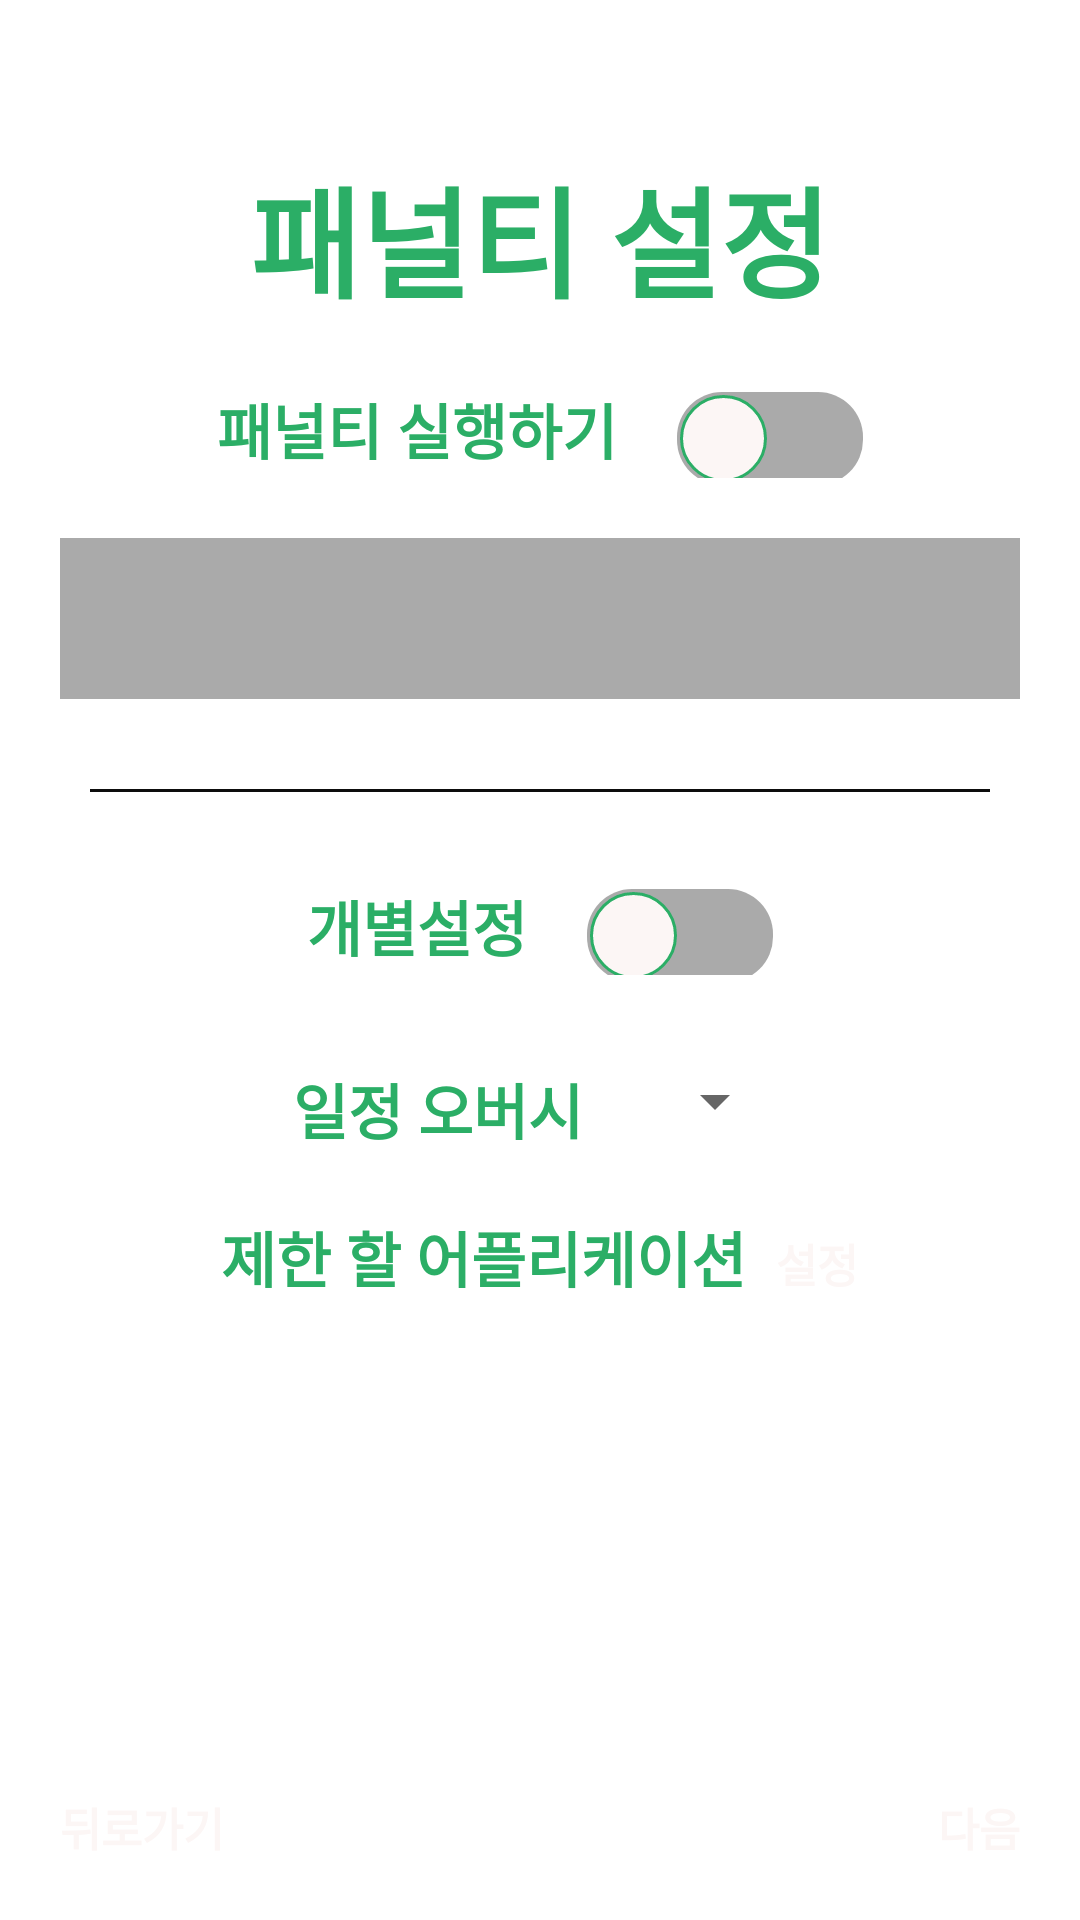

Here is an Android app screen rendered from its layout file. Give the layout XML and the strings, colors and styles it references.
<!-- AndroidManifest.xml: application theme Theme.좋은하루 -->
<!-- res/layout/activity_penalty.xml -->
<?xml version="1.0" encoding="utf-8"?>
<LinearLayout xmlns:android="http://schemas.android.com/apk/res/android"
    xmlns:app="http://schemas.android.com/apk/res-auto"
    xmlns:tools="http://schemas.android.com/tools"
    android:layout_width="match_parent"
    android:layout_height="match_parent"
    android:orientation="vertical">

    <LinearLayout
        android:layout_width="match_parent"
        android:layout_height="0dp"
        android:layout_weight="1"
        android:orientation="vertical">

        <TextView
            android:layout_width="wrap_content"
            android:layout_height="wrap_content"
            android:layout_gravity="center"
            android:layout_marginTop="50dp"
            android:text="패널티 설정"
            android:textColor="@color/main_color"
            android:textSize="40sp"
            android:textStyle="bold" />

        <LinearLayout
            android:layout_width="wrap_content"
            android:layout_height="wrap_content"
            android:layout_gravity="center"
            android:layout_marginTop="20dp"
            android:orientation="horizontal">

            <TextView
                android:layout_width="wrap_content"
                android:layout_height="wrap_content"
                android:text="패널티 실행하기"
                android:textColor="@color/main_color"
                android:textSize="20sp"
                android:textStyle="bold" />

            <Switch
                android:id="@+id/penalty_launch_switch"
                android:layout_width="wrap_content"
                android:layout_height="wrap_content"
                android:layout_marginStart="20dp"
                android:thumb="@drawable/shape_main_thumb_switch"
                android:track="@drawable/selector_main_track_switch" />

        </LinearLayout>

        <TextView
            android:id="@+id/penalty_textview"
            android:layout_width="match_parent"
            android:layout_height="wrap_content"
            android:layout_margin="20dp"
            android:background="@android:color/darker_gray"
            android:gravity="center"
            android:padding="10dp"
            android:textColor="@android:color/holo_red_dark"
            android:textSize="25sp"
            tools:text="1시간마다 경고알림" />

        <View
            android:layout_width="match_parent"
            android:layout_height="1dp"
            android:layout_marginLeft="30dp"
            android:layout_marginTop="10dp"
            android:layout_marginRight="30dp"
            android:background="#0d0d0d" />

        <LinearLayout
            android:layout_width="wrap_content"
            android:layout_height="wrap_content"
            android:layout_gravity="center"
            android:layout_marginTop="30dp"
            android:orientation="horizontal">

            <TextView
                android:layout_width="wrap_content"
                android:layout_height="wrap_content"
                android:text="개별설정"
                android:textColor="@color/main_color"
                android:textSize="20sp"
                android:textStyle="bold" />

            <Switch
                android:id="@+id/penalty_overriding"
                android:layout_width="wrap_content"
                android:layout_height="wrap_content"
                android:layout_marginStart="20dp"
                android:thumb="@drawable/shape_main_thumb_switch"
                android:track="@drawable/selector_main_track_switch" />

        </LinearLayout>

        <LinearLayout
            android:layout_width="wrap_content"
            android:layout_height="wrap_content"
            android:layout_gravity="center"
            android:layout_marginTop="30dp"
            android:orientation="horizontal">

            <TextView
                android:layout_width="wrap_content"
                android:layout_height="wrap_content"
                android:layout_marginEnd="10dp"
                android:text="일정 오버시"
                android:textColor="@color/main_color"
                android:textSize="20sp"
                android:textStyle="bold" />

            <Spinner
                android:id="@+id/penalty_spinner"
                android:layout_width="wrap_content"
                android:layout_height="wrap_content"
                android:layout_marginStart="10dp"
                android:spinnerMode="dropdown"
                tools:listitem="@android:layout/simple_list_item_1" />

        </LinearLayout>

        <LinearLayout
            android:layout_width="wrap_content"
            android:layout_height="wrap_content"
            android:layout_gravity="center"
            android:layout_marginTop="20dp"
            android:orientation="horizontal">

            <TextView
                android:layout_width="wrap_content"
                android:layout_height="wrap_content"
                android:layout_marginEnd="10dp"
                android:text="제한 할 어플리케이션"
                android:textColor="@color/main_color"
                android:textSize="20sp"
                android:textStyle="bold" />

            <androidx.appcompat.widget.AppCompatButton
                android:id="@+id/penalty_application"
                android:layout_width="wrap_content"
                android:layout_height="wrap_content"
                android:background="@drawable/main_button"
                android:minWidth="0dp"
                android:minHeight="0dp"
                android:onClick="onClick"
                android:text="설정"
                android:textColor="@color/back_ground_color"
                android:textSize="15sp"
                android:textStyle="bold" />

        </LinearLayout>

    </LinearLayout>

    <RelativeLayout
        android:layout_width="wrap_content"
        android:layout_height="wrap_content"
        android:layout_marginBottom="20dp"
        android:orientation="horizontal">

        <androidx.appcompat.widget.AppCompatButton
            android:id="@+id/penalty_back_btn"
            android:layout_width="wrap_content"
            android:layout_height="wrap_content"
            android:layout_marginStart="20dp"
            android:background="@drawable/main_button"
            android:minWidth="0dp"
            android:minHeight="0dp"
            android:onClick="onClick"
            android:text="뒤로가기"
            android:textColor="@color/back_ground_color"
            android:textSize="15sp"
            android:textStyle="bold" />

        <androidx.appcompat.widget.AppCompatButton
            android:id="@+id/penalty_next_btn"
            android:layout_width="wrap_content"
            android:layout_height="wrap_content"
            android:layout_alignParentEnd="true"
            android:layout_marginEnd="20dp"
            android:background="@drawable/main_button"
            android:minWidth="0dp"
            android:minHeight="0dp"
            android:onClick="onClick"
            android:text="다음"
            android:textColor="@color/back_ground_color"
            android:textSize="15sp"
            android:textStyle="bold" />

    </RelativeLayout>

</LinearLayout>
<!-- resources referenced by this layout -->
<resources>
  <color name="back_ground_color">#FCF6F5</color>
  <color name="main_color">#2BAE66</color>
  <!-- drawable selector_main_track_switch (drawable) -->
  <?xml version="1.0" encoding="utf-8"?>
  <selector xmlns:android="http://schemas.android.com/apk/res/android">
      <item android:drawable="@drawable/shape_dark_mode_track_switch_false" android:state_checked="false" />
      <item android:drawable="@drawable/shape_main_track_switch_true" android:state_checked="true" />
  </selector>
  <!-- drawable shape_main_thumb_switch (drawable) -->
  <?xml version="1.0" encoding="utf-8"?>
  <layer-list xmlns:android="http://schemas.android.com/apk/res/android">
      <item
          android:bottom="1dp"
          android:left="1dp"
          android:right="1dp"
          android:top="1dp">
          <shape android:shape="oval">
              <size
                  android:width="29dp"
                  android:height="29dp" />
              <solid android:color="@color/back_ground_color" />
              <stroke
                  android:width="1dp"
                  android:color="@color/main_color" />
          </shape>
      </item>
  </layer-list>
  <style name="Theme.좋은하루" parent="Theme.MaterialComponents.DayNight.DarkActionBar">
          
          <item name="colorPrimary">@color/purple_500</item>
          <item name="colorPrimaryVariant">@color/purple_700</item>
          <item name="colorOnPrimary">@color/white</item>
          
          <item name="colorSecondary">@color/teal_200</item>
          <item name="colorSecondaryVariant">@color/teal_700</item>
          <item name="colorOnSecondary">@color/black</item>
          
          <item name="android:statusBarColor" tools:targetApi="l">?attr/colorPrimaryVariant</item>
          
      </style>
  <!-- drawable shape_dark_mode_track_switch_false (drawable) -->
  <?xml version="1.0" encoding="utf-8"?>
  <shape xmlns:android="http://schemas.android.com/apk/res/android"
      android:shape="rectangle">
      <corners android:radius="15dp" />
      <size
          android:width="51dp"
          android:height="30dp" />
      <solid android:color="@android:color/darker_gray" />
  </shape>
  <!-- drawable shape_main_track_switch_true (drawable) -->
  <?xml version="1.0" encoding="utf-8"?>
  <shape xmlns:android="http://schemas.android.com/apk/res/android"
      android:shape="rectangle">
      <corners android:radius="15dp" />
      <size
          android:width="51dp"
          android:height="30dp" />
      <solid android:color="@color/main_color" />
  </shape>
  <color name="purple_500">#FF6200EE</color>
  <color name="purple_700">#FF3700B3</color>
  <color name="white">#FFFFFFFF</color>
  <color name="teal_200">#FF03DAC5</color>
  <color name="teal_700">#FF018786</color>
  <color name="black">#FF000000</color>
</resources>
